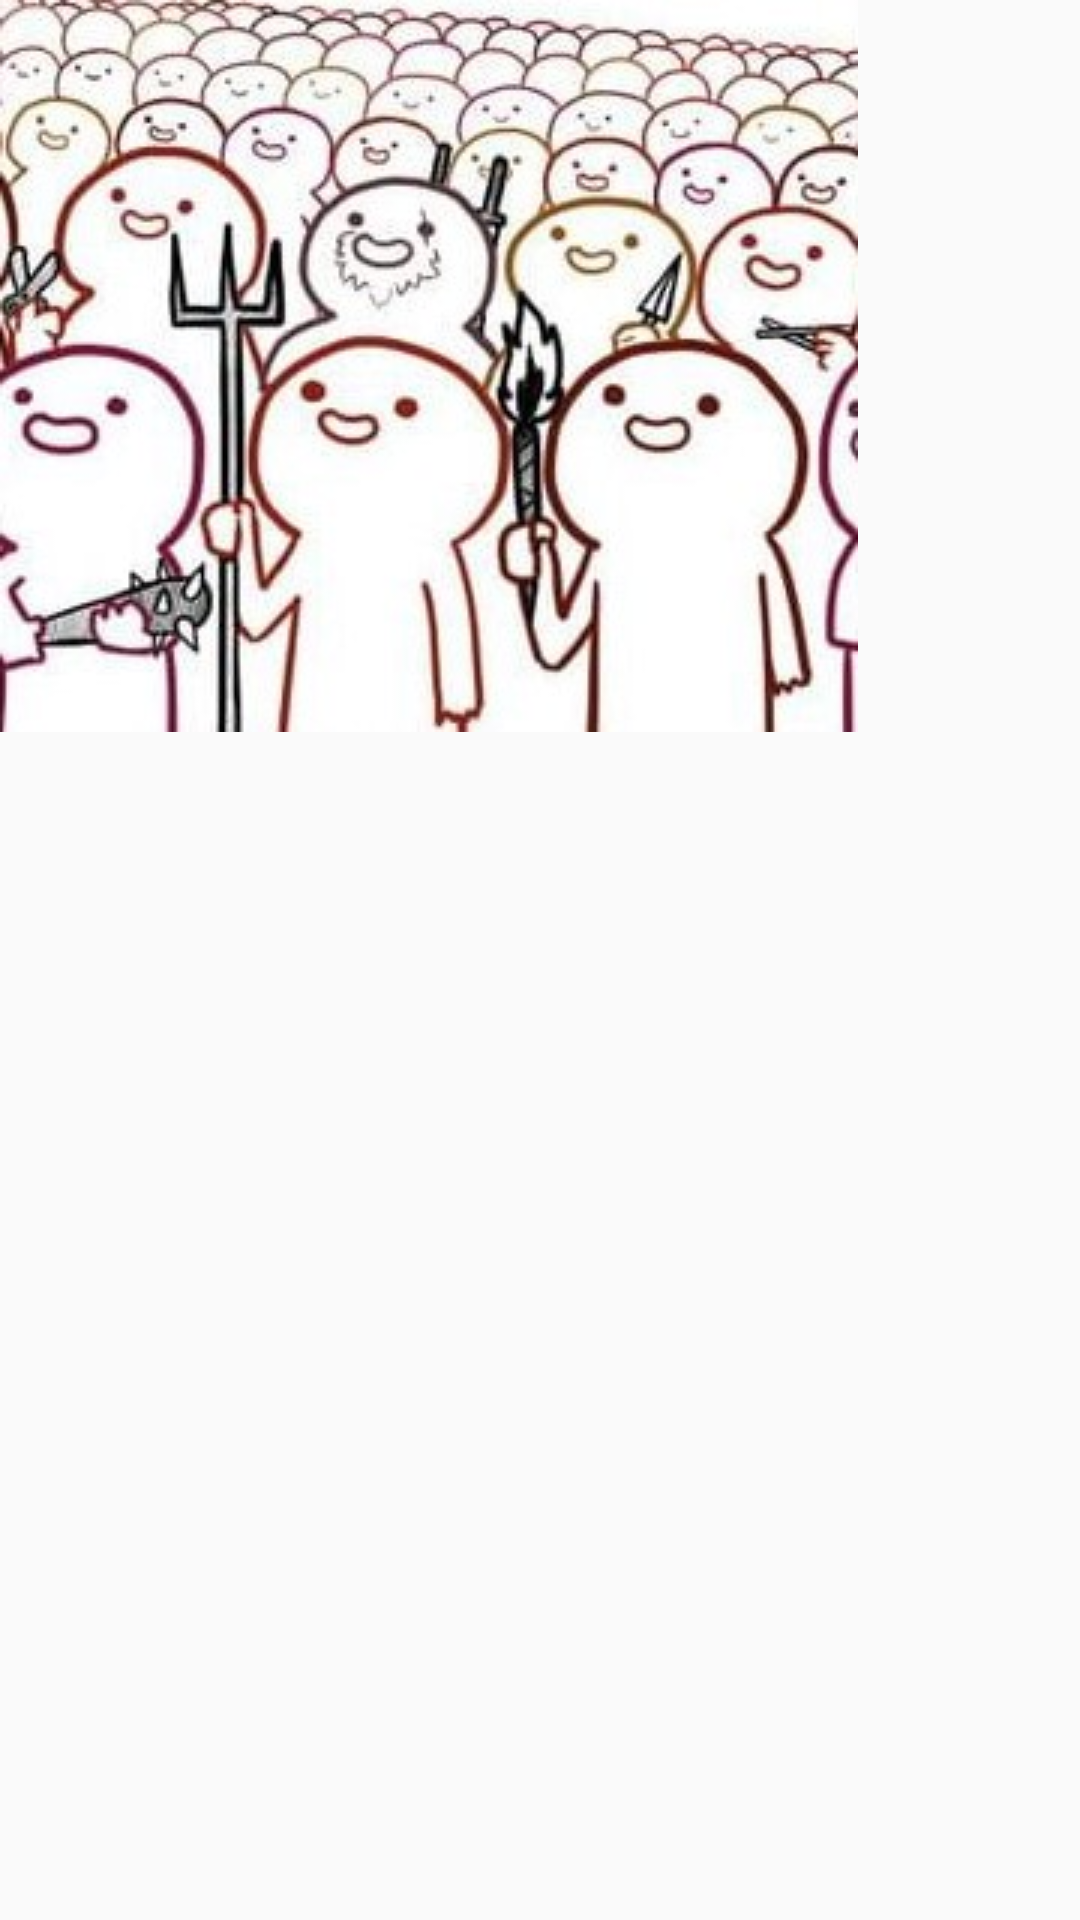

Here is an Android app screen rendered from its layout file. Give the layout XML and the strings, colors and styles it references.
<!-- AndroidManifest.xml: application theme AppTheme -->
<!-- res/layout/list_of_places.xml -->
<?xml version="1.0" encoding="utf-8"?>
<androidx.constraintlayout.widget.ConstraintLayout xmlns:android="http://schemas.android.com/apk/res/android"
        xmlns:app="http://schemas.android.com/apk/res-auto"
        xmlns:tools="http://schemas.android.com/tools"
        android:layout_width="wrap_content"
        android:layout_height="wrap_content">
    
    <ImageView
            android:id="@+id/image"
            android:layout_width="wrap_content"
            android:layout_height="wrap_content"
            android:adjustViewBounds="true"
            android:src="@drawable/example"
            android:foreground="@drawable/frame"
            app:layout_constraintStart_toStartOf="parent"
            app:layout_constraintTop_toTopOf="parent" />

    <TextView
            android:id="@+id/title"
            android:layout_width="wrap_content"
            android:layout_height="wrap_content"
            android:textColor="@android:color/white"
            android:textSize="20sp"
            android:layout_marginStart="10dp"
            android:layout_marginBottom="10dp"
            android:shadowColor="@android:color/black"
            android:shadowDx="1"
            android:shadowDy="1"
            android:shadowRadius="1"
            app:layout_constraintBottom_toBottomOf="@+id/image"
            app:layout_constraintStart_toStartOf="@+id/image" />
</androidx.constraintlayout.widget.ConstraintLayout>
<!-- resources referenced by this layout -->
<resources>
  <!-- drawable example: jpg bitmap (drawable, 32638 bytes) -->
  <!-- drawable frame (drawable) -->
  <?xml version="1.0" encoding="utf-8"?>
  <layer-list xmlns:android="http://schemas.android.com/apk/res/android">
      <item>
          <shape android:shape="rectangle">
              <stroke
                      android:width="8dp"
                      android:color="@color/basicBackground" />
          </shape>
      </item>
      <item>
          <shape android:shape="rectangle">
              <corners android:radius="15dp" />
              <stroke
                      android:width="8dp"
                      android:color="@color/basicBackground" />
          </shape>
      </item>
  </layer-list>
  <style name="AppTheme" parent="Theme.AppCompat.Light.DarkActionBar">
          
          <item name="colorPrimary">@color/colorPrimary</item>
          <item name="colorPrimaryDark">@color/colorPrimaryDark</item>
          <item name="colorAccent">@color/colorAccent</item>
      </style>
  <color name="basicBackground">#F6F8FA</color>
  <color name="colorPrimary">#76C7CE</color>
  <color name="colorPrimaryDark">#378294</color>
  <color name="colorAccent">#1B44D8</color>
</resources>
